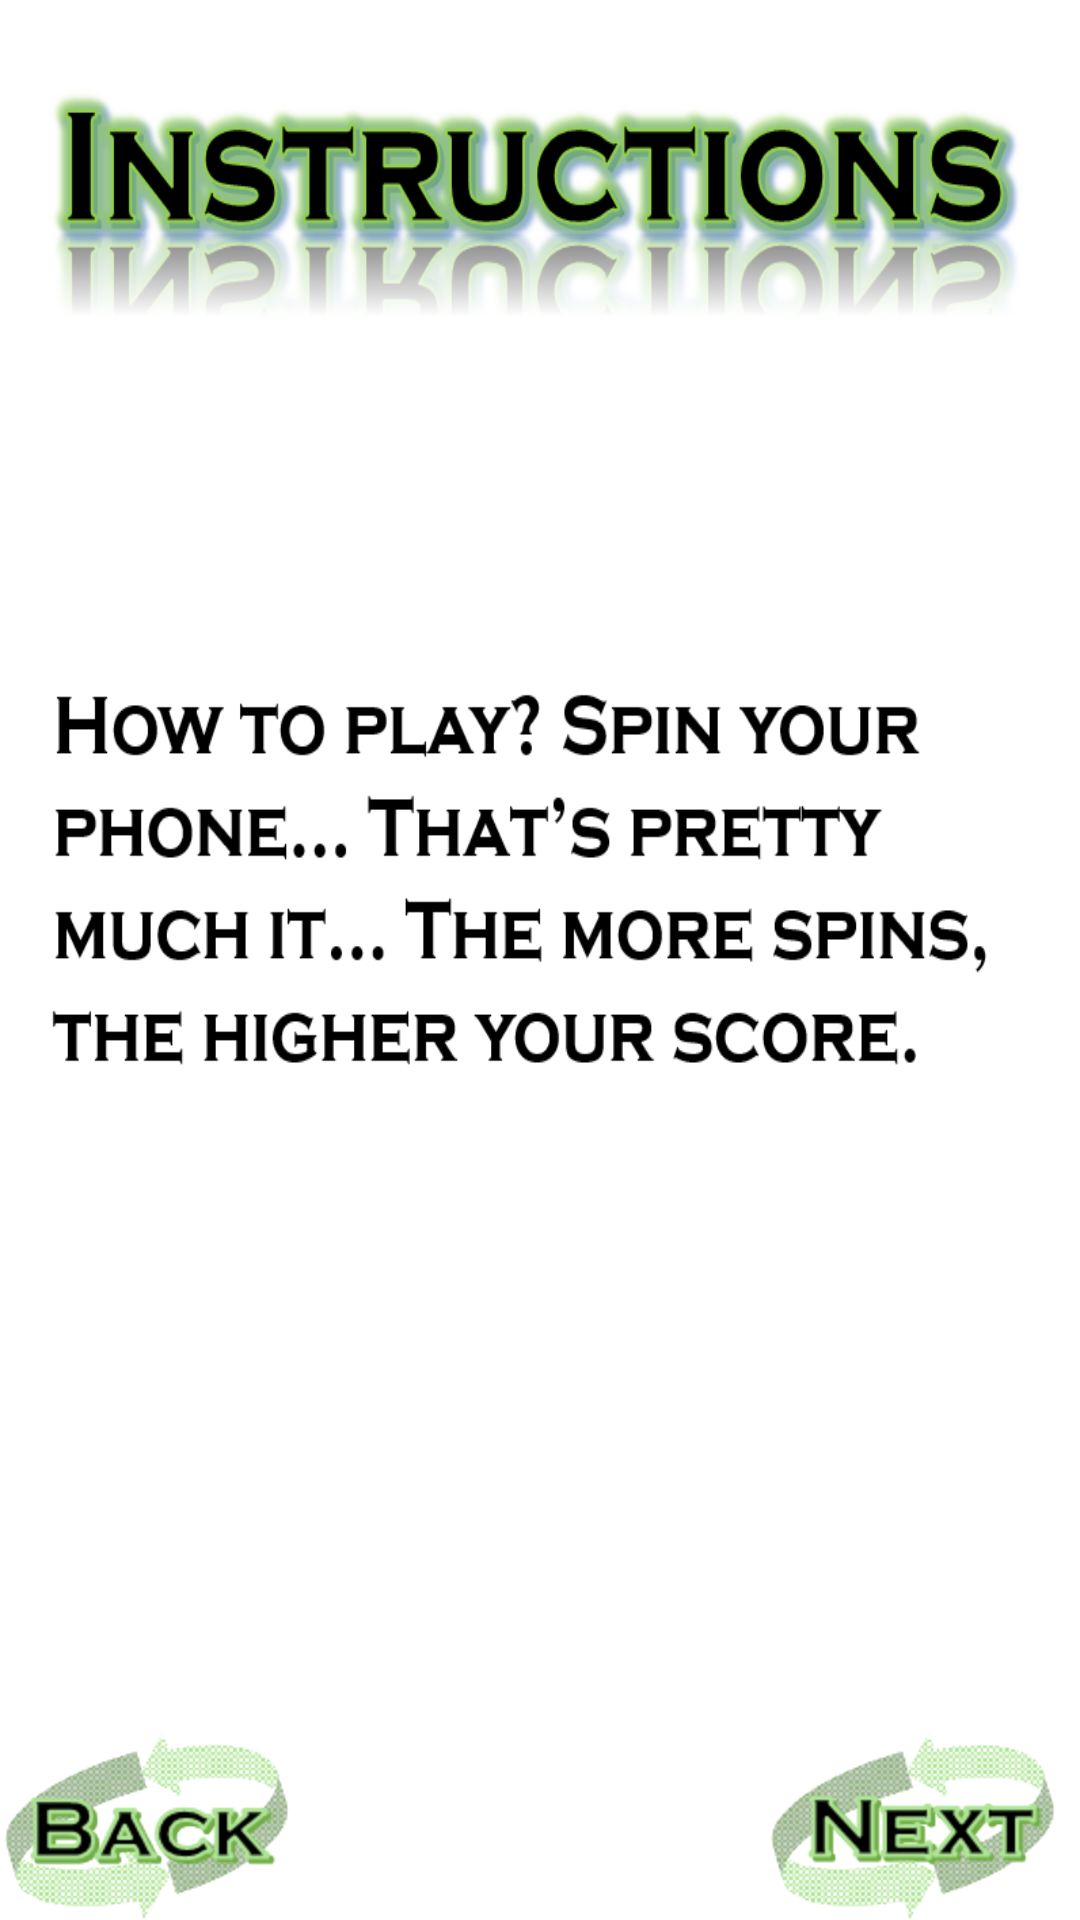

Android layout source for this screen:
<!-- AndroidManifest.xml: application theme AppTheme -->
<!-- res/layout/activity_instructions.xml -->
<RelativeLayout xmlns:android="http://schemas.android.com/apk/res/android"
    xmlns:tools="http://schemas.android.com/tools"
    android:layout_width="match_parent"
    android:layout_height="match_parent"
    android:background="@drawable/instructionsfirst"
    android:paddingBottom="@dimen/activity_vertical_margin"
    android:paddingLeft="@dimen/activity_horizontal_margin"
    android:paddingRight="@dimen/activity_horizontal_margin"
    android:paddingTop="@dimen/activity_vertical_margin"
    tools:context=".Instructions" >

    <ImageButton
        android:id="@+id/imageButton1"
        android:layout_width="wrap_content"
        android:layout_height="wrap_content"
        android:layout_alignParentBottom="true"
        android:layout_alignParentRight="true"
        android:background="@drawable/next"
        android:onClick="firstNext"
        android:src="@drawable/next" />
    
    <ImageButton
        android:id="@+id/backButton01"
        style="@drawable/backbutton"
        android:layout_width="wrap_content"
        android:layout_height="wrap_content"
        android:layout_alignParentLeft="true"
        android:layout_alignTop="@+id/imageButton1"
        android:background="@drawable/backbutton"
        android:onClick="firstBack"
        android:src="@drawable/backbutton" />

</RelativeLayout>
<!-- resources referenced by this layout -->
<resources>
  <!-- drawable backbutton: png bitmap (drawable-hdpi, 8441 bytes) -->
  <!-- drawable instructionsfirst: png bitmap (drawable-hdpi, 134086 bytes) -->
  <!-- drawable next: png bitmap (drawable-hdpi, 8152 bytes) -->
  <style name="AppTheme" parent="AppBaseTheme">
          
      </style>
  <style name="AppBaseTheme" parent="android:Theme.Light">
          
      </style>
</resources>
